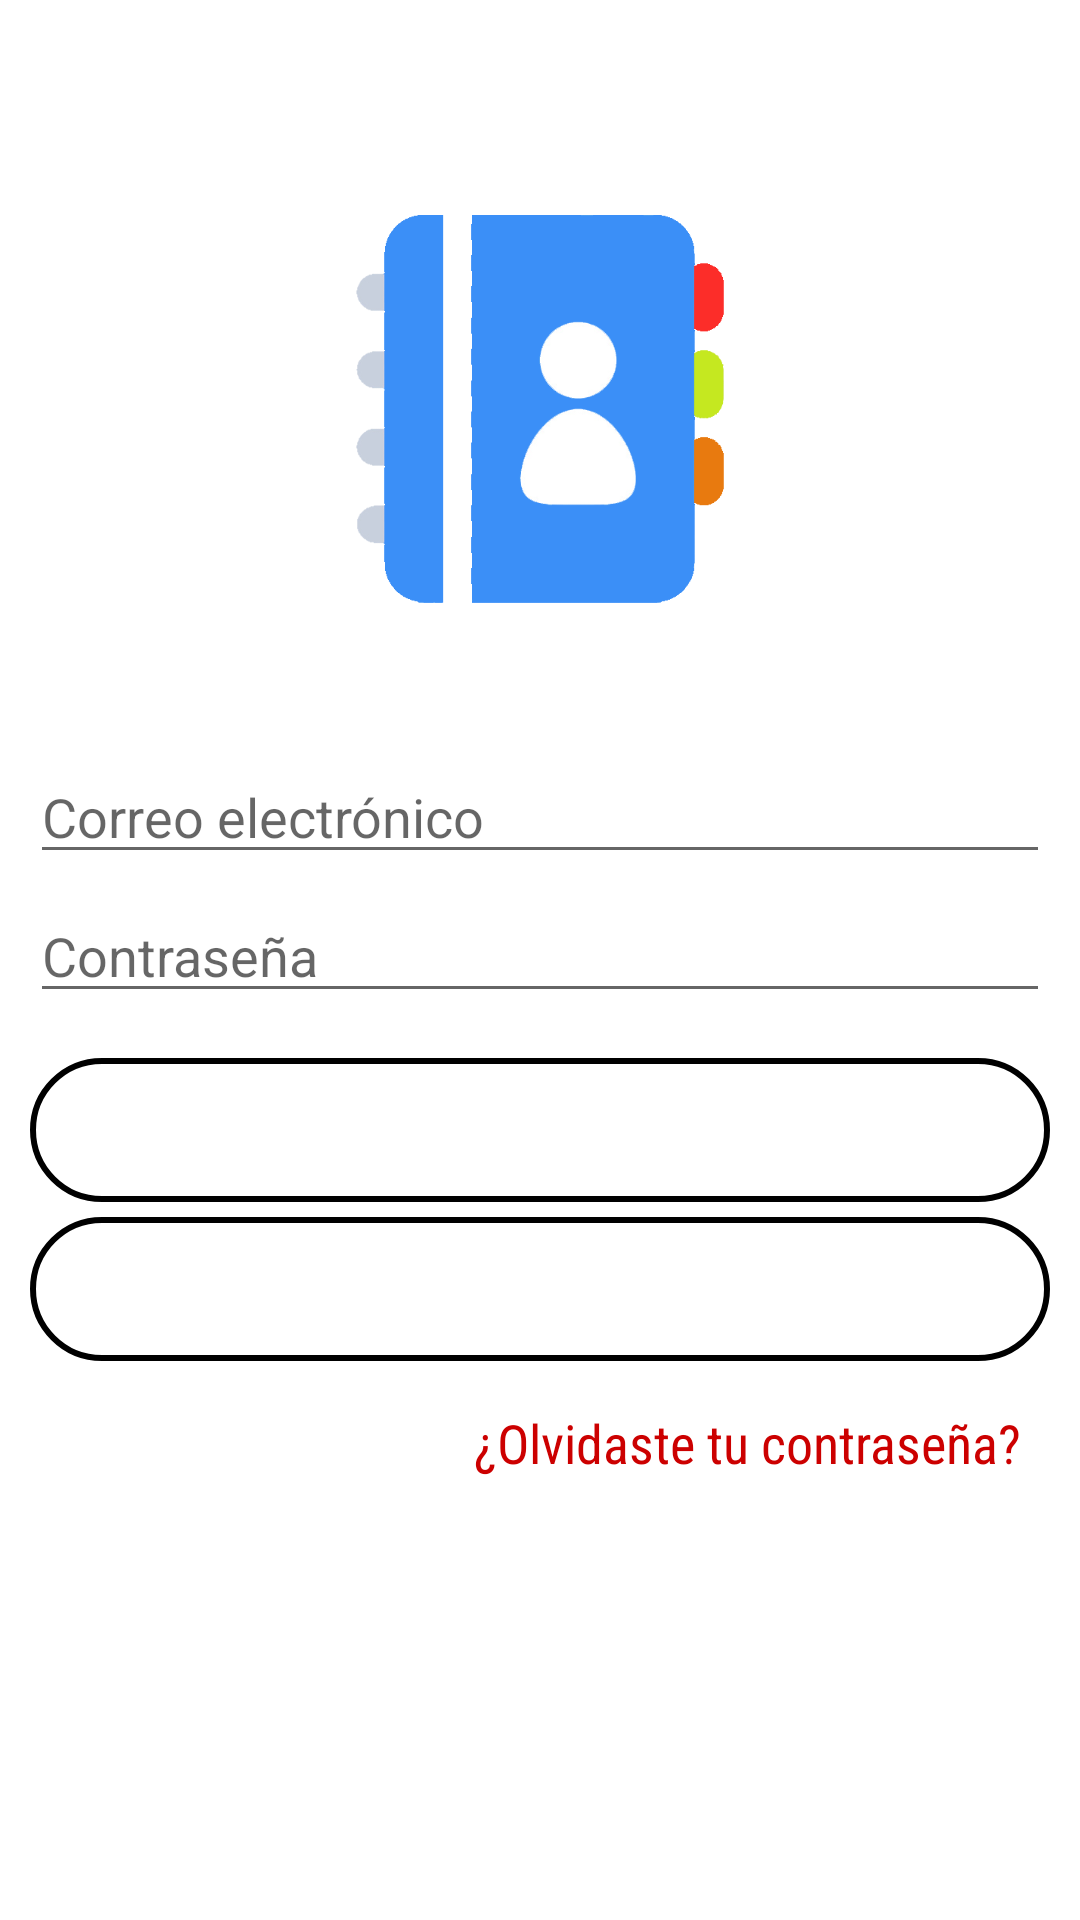

Reconstruct the res/layout file that produces this screen, plus the resources it refers to.
<!-- AndroidManifest.xml: application theme Theme.EvaluacionIntermediaModuloIV -->
<!-- res/layout/activity_login.xml -->
<?xml version="1.0" encoding="utf-8"?>
<androidx.constraintlayout.widget.ConstraintLayout xmlns:android="http://schemas.android.com/apk/res/android"
    xmlns:app="http://schemas.android.com/apk/res-auto"
    xmlns:tools="http://schemas.android.com/tools"
    android:layout_width="match_parent"
    android:layout_height="match_parent"
    tools:context=".LoginActivity">

    <LinearLayout
        android:id="@+id/linearLayout"
        android:layout_width="match_parent"
        android:layout_height="match_parent"
        android:layout_marginTop="250dp"
        android:background="#ffffff"
        android:orientation="vertical"
        app:layout_constraintBottom_toBottomOf="parent"
        app:layout_constraintEnd_toEndOf="parent"
        app:layout_constraintStart_toStartOf="parent"
        app:layout_constraintTop_toTopOf="parent">


        <EditText
            android:id="@+id/mailIngreso"
            android:layout_width="match_parent"
            android:layout_height="wrap_content"
            android:layout_marginStart="10dp"
            android:layout_marginTop="0dp"
            android:layout_marginEnd="10dp"
            android:ems="10"
            android:hint="@string/ingresa_tu_correo"
            android:importantForAutofill="no"
            android:inputType="textEmailAddress" />

        <EditText
            android:id="@+id/passwordIngreso"
            android:layout_width="match_parent"
            android:layout_height="wrap_content"
            android:layout_marginStart="10dp"
            android:layout_marginTop="5dp"
            android:layout_marginEnd="10dp"
            android:ems="10"
            android:hint="@string/contrase_a"
            android:importantForAutofill="no"
            android:inputType="textPassword" />

        <Button
            android:id="@+id/btnIngresar"
            android:layout_width="match_parent"
            android:layout_height="wrap_content"
            android:layout_marginStart="10dp"
            android:layout_marginTop="15dp"
            android:layout_marginEnd="10dp"
            android:background="@drawable/btn_redondo"
            android:fontFamily="sans-serif-condensed"
            android:text="@string/ingresar"
            android:textColor="#FFFFFF"
            android:textSize="18sp" />

        <Button
            android:id="@+id/btnRegistrar"
            android:layout_width="match_parent"
            android:layout_height="wrap_content"
            android:layout_marginStart="10dp"
            android:layout_marginTop="5dp"
            android:layout_marginEnd="10dp"
            android:background="@drawable/btn_redondo"
            android:fontFamily="sans-serif-condensed"
            android:text="@string/registrarme_como_usuario"
            android:textColor="#FFFFFF"
            android:textSize="18sp" />

        <TextView
            android:id="@+id/recuperar"
            android:layout_width="match_parent"
            android:layout_height="wrap_content"
            android:layout_marginStart="10dp"
            android:layout_marginTop="15dp"
            android:layout_marginEnd="20dp"
            android:fontFamily="sans-serif-condensed"
            android:text="@string/olvidaste_tu_contrase_a"
            android:textAlignment="textEnd"
            android:textColor="@android:color/holo_red_dark"
            android:textIsSelectable="true"
            android:textSize="18sp" />


    </LinearLayout>

    <ImageView
        android:id="@+id/imageView"
        android:layout_width="126dp"
        android:layout_height="159dp"
        android:layout_marginStart="117dp"
        android:layout_marginTop="30dp"
        android:layout_marginEnd="117dp"
        android:layout_marginBottom="8dp"
        app:layout_constraintBottom_toTopOf="@+id/linearLayout"
        app:layout_constraintEnd_toEndOf="parent"
        app:layout_constraintStart_toStartOf="parent"
        app:layout_constraintTop_toTopOf="parent"
        app:srcCompat="@drawable/agenda3" />

</androidx.constraintlayout.widget.ConstraintLayout>
<!-- resources referenced by this layout -->
<resources>
  <!-- drawable agenda3: png bitmap (drawable, 39647 bytes) -->
  <!-- drawable btn_redondo (drawable) -->
  <?xml version="1.0" encoding="utf-8"?>
  <shape xmlns:android="http://schemas.android.com/apk/res/android">
      <corners android:radius="30dp"/>
      <stroke android:width="2dp"
          />
  
  </shape>
  <string name="contrase_a">Contraseña</string>
  <string name="ingresa_tu_correo">Correo electrónico</string>
  <string name="ingresar">Ingresar</string>
  <string name="olvidaste_tu_contrase_a">¿Olvidaste tu contraseña?</string>
  <string name="registrarme_como_usuario">Registrar Usuario</string>
  <style name="Theme.EvaluacionIntermediaModuloIV" parent="Theme.MaterialComponents.DayNight.DarkActionBar">
          
          <item name="colorPrimary">#225CD3</item>
          <item name="colorPrimaryVariant">@color/purple_700</item>
          <item name="colorOnPrimary">@color/white</item>
          
          <item name="colorSecondary">@color/teal_200</item>
          <item name="colorSecondaryVariant">@color/teal_700</item>
          <item name="colorOnSecondary">@color/black</item>
          
          <item name="android:statusBarColor" tools:targetApi="l">?attr/colorPrimaryVariant</item>
          
      </style>
  <!-- not gathered from this repository: default colours our renderer supplied (Android Studio template values) -->
  <color name="purple_700">#FF3700B3</color>
  <color name="teal_200">#FF03DAC5</color>
  <color name="teal_700">#FF018786</color>
  <color name="black">#FF000000</color>
  <color name="white">#FFFFFFFF</color>
</resources>
